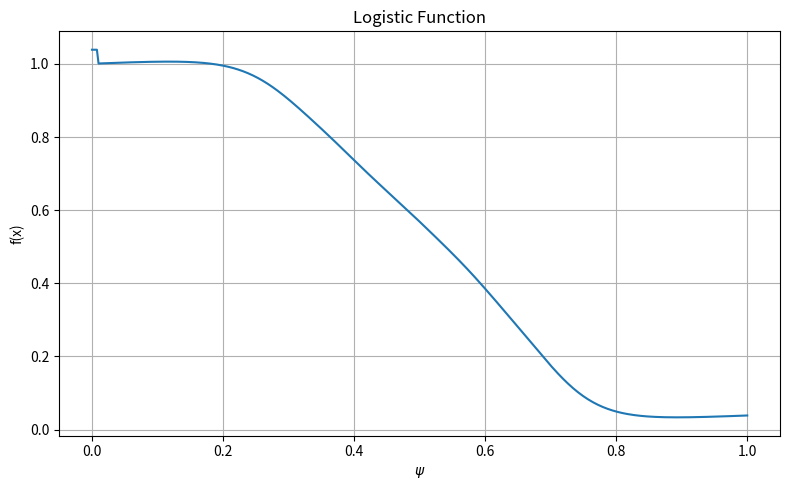

The script that saved this image:
#NOTES:
#consider changing df_dpsi name
#consider changing f_call name
#should L and k in logistic(L,k) be given names to reflect they're scalars, not arrays?
#have some way to call iota and/or curvature
#add multiple functions in the family/superposition all of them?
#generation of N^2 vectors should be independent of optimization


import os
import numpy as np
import matplotlib.pyplot as plt
downloads_dir = os.path.expanduser('~/Downloads')


resol = 400
x = np.linspace(0, 1, resol) #normalized psi from 0 to 1



#----------- Logistic Function -----------#
def logistic(k, psi_shift):
    """
    Calculates the logistic function and its derivative function
    --------- Parameters ---------
    L: scalar
        Max value of the curve
    k: scalar
        Steepness of the curve
    psi: array-like
        Toroidal flux values

    --------- Returns ---------
    f: array-like
        Logistic function
    df_dpsi: array-like 
        Derivative of the logistic function with respect to psi
    """
    psi = x - 0.5
    f = 1 - ( 1 / (1 + np.exp(-k*(psi - psi_shift/10)))) #the logistic func
    return f



#----------- Superposition of Logistic Functions -----------#
def logistic_super(N, k_min, shift_min, weights):
    """
    Generates a 3D array family of logistic functions, where
    axis 0 = value of the function, of length resol
    axis 1 = values of parameter k
    axis 2 = values of parameter psi_shift,
    then brings in optimization parameter array, weights,
    and generates a superposition of all N^2 vectors 
    --------- Parameters ---------
    N: scalar
        number of k and psi_shift values to generate
        N^2 total permutations of k and psi_shift
    k_val: scalar
        values of parameter k, steepness factor
    psi_shift: scalar
        values of psi_shift, horizontal displacement
    --------- Returns ------------
    superpos: array-like
        (resol,1) array that is a superposition of all logisitic
        function permutations of the chosen range of k and psi_shift,
        weighted by the optimization parameter "weights"
    """
    kpsi_fam = np.empty((len(x), N, N), dtype=float)
    #k_val and psi_shift need to be more flexible
    #psi_shift crashes if you change range values
    for i, k_val in enumerate(range(k_min, k_min + 2*N, 2)):
        for j, psi_shift in enumerate(range(shift_min, shift_min + N, 1)):
            kpsi_fam[:, i, j] = logistic(k_val, psi_shift)
    
    kpsi_flat = kpsi_fam.reshape(resol, -1) #reshaping 3D kpsi_fam (resol,N,N) into 2D kpsi_flat (resol, N^2)
    superpos = np.empty(resol, dtype=float) #initializing (N,1) superposition array

    for w in range(N**2): #scaling each func in family by optimization weights
        superpos += weights[w] * kpsi_flat[:,w] 
        
    superpos = superpos/(superpos[0] - superpos[-1]) #normalizing superposition
    return superpos
    


#---------- Plotting -----------#
plt.figure(figsize=(8, 5))
plt.title('Logistic Function')
plt.xlabel(r'$\psi$')
plt.ylabel('f(x)')
#plot currently uses random weights:
plt.plot(x, logistic_super(5, 20, -2, np.random.rand(5**2)))
plt.grid()
plt.tight_layout()
plt.savefig('logistic.png')
